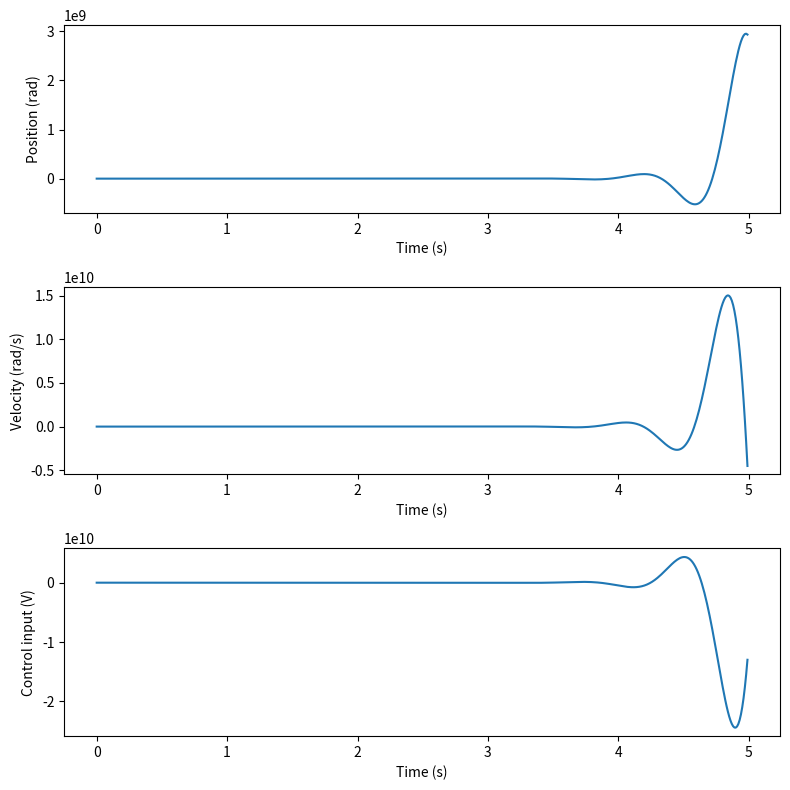

The matplotlib source for this figure:
import numpy as np
import matplotlib.pyplot as plt

# Motor parameters
R = 1.0     # resistance
L = 0.1     # inductance
J = 0.01    # moment of inertia
B = 0.1     # damping coefficient
Kt = 0.5    # torque constant
Kb = 0.5    # back-emf constant
N = 3       # number of poles

# Control parameters
Kp = 5      # proportional gain
Kd = 1      # derivative gain

# Simulation parameters
t0 = 0      # initial time
tf = 5     # final time
dt = 0.01  # time step

# Initial conditions
theta0 = 0      # initial position
omega0 = 0      # initial velocity
i0 = 5          # initial current

# Function to compute the derivatives of the state variables
def f(t, x, u):
    theta, omega, i = x
    v = Kb*N*omega    # back-emf voltage
    di_dt = (-R*i + v + u)/L    # current rate of change
    domega_dt = (Kt*i - B*omega)/J    # velocity rate of change
    dtheta_dt = omega    # position rate of change
    return dtheta_dt, domega_dt, di_dt

t_array = np.arange(t0, tf, dt)
theta_array = np.zeros_like(t_array)
omega_array = np.zeros_like(t_array)
i_array = np.zeros_like(t_array)
u_array = np.zeros_like(t_array)

# Initial conditions
theta_array[0] = theta0
omega_array[0] = omega0
i_array[0] = i0

# Simulation loop
for i in range(1, len(t_array)):
    # Compute control input
    error = -theta_array[i-1]
    error_dot = -omega_array[i-1]
    u = Kp*error + Kd*error_dot

    # Simulate one time step
    x = theta_array[i-1], omega_array[i-1], i_array[i-1]
    dx_dt = f(t_array[i-1], x, u)
    theta_array[i] = theta_array[i-1] + dx_dt[0]*dt
    omega_array[i] = omega_array[i-1] + dx_dt[1]*dt
    i_array[i] = i_array[i-1] + dx_dt[2]*dt
    u_array[i] = u

# Plot the results
fig, axs = plt.subplots(3, 1, figsize=(8, 8))

axs[0].plot(t_array, theta_array)
axs[0].set_xlabel('Time (s)')
axs[0].set_ylabel('Position (rad)')

axs[1].plot(t_array, omega_array)
axs[1].set_xlabel('Time (s)')
axs[1].set_ylabel('Velocity (rad/s)')

axs[2].plot(t_array, u_array)
axs[2].set_xlabel('Time (s)')
axs[2].set_ylabel('Control input (V)')

plt.tight_layout()
plt.show()
